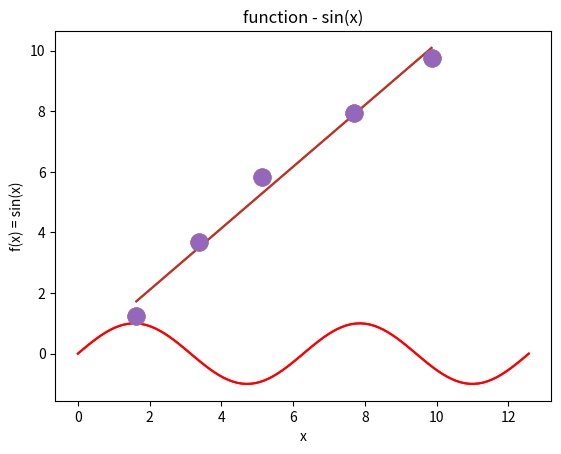

Here is the Python script that generated this plot:
import numpy as np
import matplotlib.pyplot as plt
# 노트북 셀 내에 그림 출력
%matplotlib inline  

x = np.linspace(0, 4*np.pi, 100)
plt.plot(x, np.sin(x), 'r')

plt.savefig('sin4pi.png', dpi=100)
plt.savefig('sin4pi.pdf')

plt.show()

# 표시용 폰트 지정
import matplotlib.pyplot as plt
plt.rcParams['font.family'] = 'AppleGothic'

# 시스템에서 사용 가능한 글꼴 목록을 표시
import matplotlib.font_manager as fm
fontsfamily = fm.findSystemFonts()

fontsfamily[:5]  # font in linux cloud

x = np.linspace(0, 4*np.pi, 100)
plt.plot(x, np.sin(x), 'r')
plt.title("function - sin(x)")
plt.xlabel("x")
plt.ylabel("f(x) = sin(x)")
plt.savefig('sin_function.png', dpi=75)
plt.show()


plt.savefig('sin_function.png', dpi=75)

# 그래프 데이터 (x, y)
x = np.array([1.628, 3.363, 5.145, 7.683, 9.855])
y = np.array([1.257, 3.672, 5.841, 7.951, 9.775])

# 그래프를 그림
plt.plot(x, y, 'o', ms=12)   # 데이터를 그림


x.shape, y.shape

# 최소 자승법(least square method)으로 데이터를 근사하는 직선을 구함
a = np.array([x, np.ones(x.size)])
a = a.T
a,a.shape

# 최소 자승법(least square method)
m, c = np.linalg.lstsq(a, y)[0]  # 일차원 선형회기 계수
# m:기울기,c:bias(절편)

# 그래프를 겹쳐서 그림
# 데이터와 선형회기 근사직선을 동시에 그림.
t = plt.plot(x, y, 'o', ms=12)   # 데이터를 그림
t = plt.plot(x, (m*x+c))  # 근사직선을 그림, m:기울기,c:bias(절편)

plt.plot(x, (m*x+c), x, y, 'o', ms=12)   # 데이터와 근사직선을 동시에 그림
plt.savefig('linear_regression.png', dpi=75)